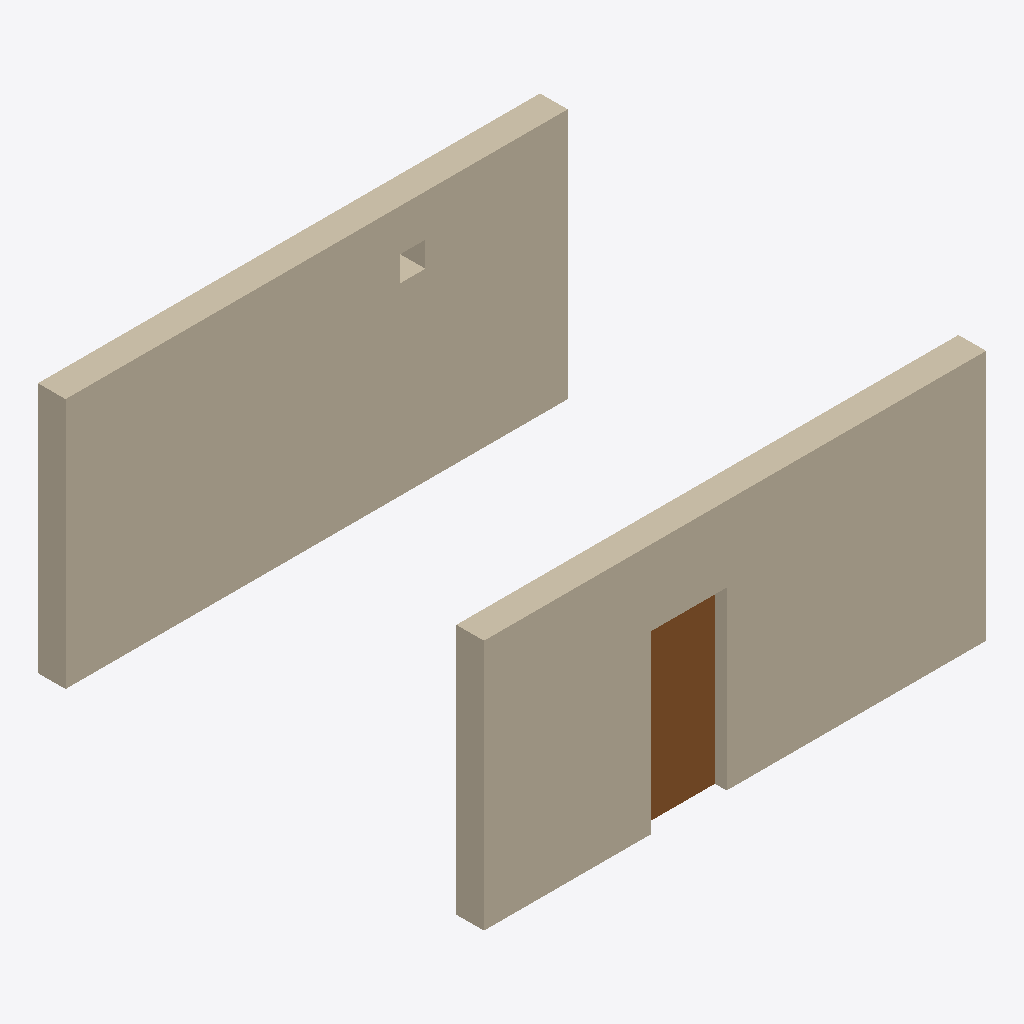
Isometric view of an IFC building model (IFC-SPF (STEP), schema IFC4, length unit metre), seen from the south-west, elements coloured by IFC class: 2 walls (beige), 1 door (brown).
Extent 6.0 m × 5.3 m × 3.0 m (x, y, z). Elements (3): 2 IfcWall, 1 IfcDoor.

HEADER;
FILE_DESCRIPTION(('ViewDefinition[DesignTransferView]'),'2;1');
FILE_NAME('/dev/null','2026-10-21T13:22:45+02:00',(''),(''),'IfcOpenShell 0.9.0.post1','IfcOpenShell 0.9.0.post1','Nobody');
FILE_SCHEMA(('IFC4'));
ENDSEC;
DATA;
#1=IFCPROJECT('0V2876P210wuyJpDnZvBhM',$,'Skladby',$,$,$,$,(#8),#3);
#10=IFCSITE('3hCU85XVvF7RoM4hsFc_9_',$,'Areál',$,$,$,$,$,$,$,$,$,$,$);
#11=IFCBUILDING('2UrsTGCRXFOR5TuIaEPBm8',$,'Budova',$,$,$,$,$,$,$,$,$);
#12=IFCBUILDINGSTOREY('0GP0V_bGrFiwl3HhcTGXGm',$,'1.NP',$,$,$,$,$,$,$);
#53=IFCWALL('1wW86xAqjF7gwxjM3EyiWA',$,'Stěna 2',$,$,#76,#66,$,$);
#27=IFCWALL('0L2PdYAwT6K9nrR4HVa3B$',$,'Stěna 1',$,$,#52,#41,$,$);
#100=IFCDOOR('0T5qyJVW530gHV5z8W1JmL',$,'Dveře D04',$,$,#121,#111,$,$,$,$,$,$);
ENDSEC;
